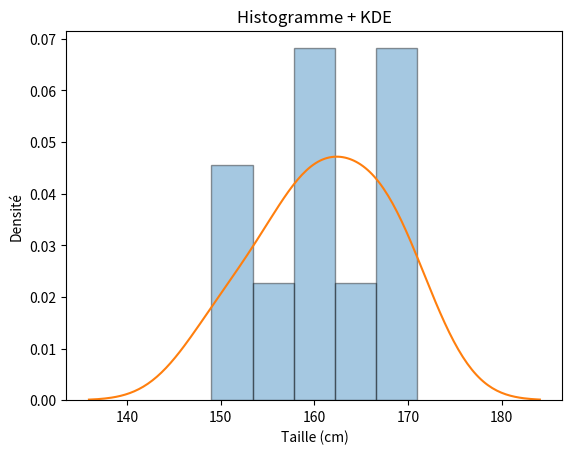

Python code for this plot:
import matplotlib.pyplot as plt
import seaborn as sns

data = [149, 153, 157, 159, 160, 162, 165, 167, 168, 171]

plt.hist(data, bins=5, density=True, alpha=0.4, edgecolor="black")

sns.kdeplot(x=data)

plt.xlabel("Taille (cm)")
plt.ylabel("Densité")
plt.title("Histogramme + KDE")
plt.show()
